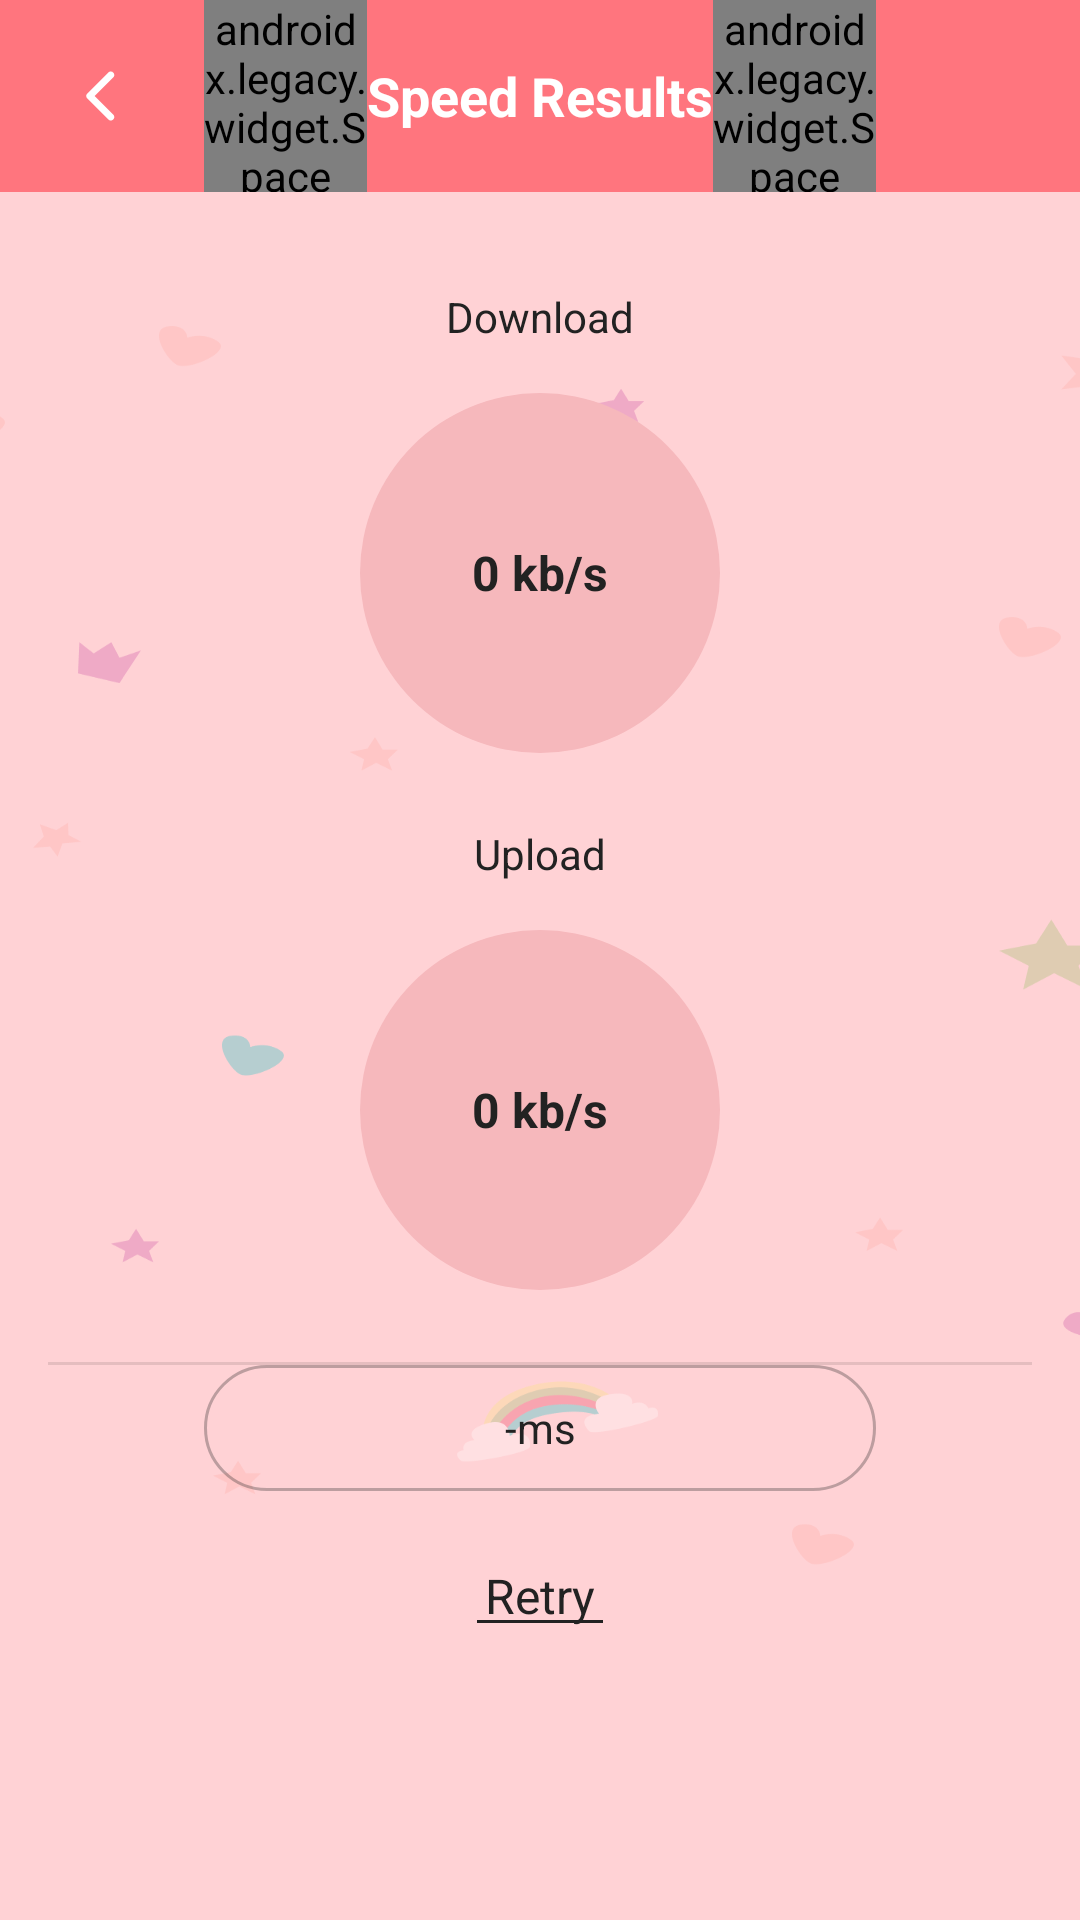

Reconstruct the res/layout file that produces this screen, plus the resources it refers to.
<!-- AndroidManifest.xml: application theme Theme.PollyPony -->
<!-- res/layout/activity_inspect.xml -->
<?xml version="1.0" encoding="utf-8"?>
<FrameLayout xmlns:android="http://schemas.android.com/apk/res/android"
    xmlns:app="http://schemas.android.com/apk/res-auto"
    xmlns:tools="http://schemas.android.com/tools"
    android:layout_width="match_parent"
    android:layout_height="match_parent"
    android:background="#FFFF757E"
    tools:context=".start.InspectActivity">

    <androidx.appcompat.widget.LinearLayoutCompat
        android:layout_width="match_parent"
        android:orientation="vertical"
        android:gravity="center_horizontal"
        android:background="#FFFF757E"
        android:layout_height="match_parent">

        <androidx.appcompat.widget.LinearLayoutCompat
            android:layout_width="match_parent"
            android:layout_height="64dp"
            android:gravity="center_vertical"
            android:orientation="horizontal">

            <ImageView
                android:id="@+id/c_light_back"
                android:layout_width="wrap_content"
                android:layout_height="match_parent"
                android:paddingStart="20dp"
                android:paddingEnd="20dp"
                android:src="@mipmap/c_light_back" />

            <androidx.legacy.widget.Space
                android:layout_width="0dp"
                android:layout_height="match_parent"
                android:layout_weight="1" />

            <TextView
                android:layout_width="wrap_content"
                android:layout_height="wrap_content"
                android:text="Speed Results"
                android:textColor="@color/white"
                android:textSize="18dp"
                android:textStyle="bold" />

            <androidx.legacy.widget.Space
                android:layout_width="0dp"
                android:layout_height="match_parent"
                android:layout_weight="1" />

            <ImageView
                android:layout_width="wrap_content"
                android:layout_height="match_parent"
                android:paddingStart="20dp"
                android:paddingEnd="20dp"
                android:src="@mipmap/c_dark_back"
                android:visibility="invisible" />

        </androidx.appcompat.widget.LinearLayoutCompat>

        <androidx.appcompat.widget.LinearLayoutCompat
            android:layout_width="match_parent"
            android:layout_weight="1"
            android:orientation="vertical"
            android:paddingTop="32dp"
            android:gravity="center_horizontal"
            android:background="@mipmap/b_on_find"
            android:layout_height="0dp">

            <TextView
                android:text="Download"
                android:textSize="14dp"
                android:textColor="#FF222222"
                android:layout_width="wrap_content"
                android:layout_height="wrap_content"/>

            <FrameLayout
                android:layout_marginTop="16dp"
                android:background="@drawable/bd_inspect_circle"
                android:layout_width="120dp"
                android:layout_height="120dp">

                <TextView
                    android:id="@+id/inspect_down"
                    android:layout_gravity="center"
                    android:text="0 kb/s"
                    android:textSize="16dp"
                    android:textStyle="bold"
                    android:textColor="#FF222222"
                    android:layout_width="wrap_content"
                    android:layout_height="wrap_content"/>

                <ProgressBar
                    android:id="@+id/down_loading"
                    android:layout_gravity="center"
                    style="@style/Widget.AppCompat.ProgressBar"
                    android:layout_width="36dp"
                    android:layout_height="36dp"
                    android:visibility="gone"
                    android:indeterminate="true"
                    android:indeterminateDrawable="@drawable/anim_inspect_loading_36" />

            </FrameLayout>

            <TextView
                android:text="Upload"
                android:textSize="14dp"
                android:layout_marginTop="24dp"
                android:textColor="#FF222222"
                android:layout_width="wrap_content"
                android:layout_height="wrap_content"/>

            <FrameLayout
                android:layout_marginTop="16dp"
                android:background="@drawable/bd_inspect_circle"
                android:layout_width="120dp"
                android:layout_height="120dp">

                <TextView
                    android:id="@+id/inspect_up"
                    android:layout_gravity="center"
                    android:text="0 kb/s"
                    android:textSize="16dp"
                    android:textStyle="bold"
                    android:textColor="#FF222222"
                    android:layout_width="wrap_content"
                    android:layout_height="wrap_content"/>

                <ProgressBar
                    android:id="@+id/up_loading"
                    android:layout_gravity="center"
                    style="@style/Widget.AppCompat.ProgressBar"
                    android:layout_width="36dp"
                    android:layout_height="36dp"
                    android:visibility="gone"
                    android:indeterminate="true"
                    android:indeterminateDrawable="@drawable/anim_inspect_loading_36" />

            </FrameLayout>

            <View
                android:layout_marginTop="24dp"
                android:layout_marginStart="16dp"
                android:layout_marginEnd="16dp"
                android:background="#1A000000"
                android:layout_width="match_parent"
                android:layout_height="1dp"/>

            <TextView
                android:id="@+id/inspect_ms"
                android:gravity="center"
                android:textColor="#FF222222"
                android:textSize="14dp"
                android:text="-ms"
                android:background="@drawable/bd_inspect_ms"
                android:layout_width="224dp"
                android:layout_height="42dp"/>

            <androidx.appcompat.widget.LinearLayoutCompat
                android:id="@+id/retry"
                android:layout_width="wrap_content"
                android:orientation="vertical"
                android:gravity="center"
                android:paddingTop="24dp"
                android:paddingBottom="24dp"
                android:paddingStart="30dp"
                android:paddingEnd="30dp"
                android:layout_height="wrap_content">

                <TextView
                    android:text="Retry"
                    android:textSize="16dp"
                    android:textColor="#FF222222"
                    android:layout_width="42dp"
                    android:gravity="center"
                    android:layout_height="wrap_content"/>

                <View
                    android:layout_marginTop="-3dp"
                    android:background="#FF222222"
                    android:layout_width="42dp"
                    android:layout_height="1dp"/>

            </androidx.appcompat.widget.LinearLayoutCompat>

        </androidx.appcompat.widget.LinearLayoutCompat>

    </androidx.appcompat.widget.LinearLayoutCompat>


</FrameLayout>
<!-- resources referenced by this layout -->
<resources>
  <!-- drawable anim_inspect_loading_36 (drawable) -->
  <?xml version="1.0" encoding="utf-8"?>
  <rotate xmlns:android="http://schemas.android.com/apk/res/android"
      android:drawable="@mipmap/c_inspect_loading"
      android:fromDegrees="0"
      android:toDegrees="360"
      android:pivotX="50%"
      android:pivotY="50%"/>
  <!-- drawable bd_inspect_circle (drawable) -->
  <?xml version="1.0" encoding="utf-8"?>
  <shape xmlns:android="http://schemas.android.com/apk/res/android">
      <solid android:color="#FFF6B8BC"/>
      <size android:width="120dp" android:height="120dp"/>
      <corners android:radius="120dp"/>
  </shape>
  <!-- drawable bd_inspect_ms (drawable) -->
  <?xml version="1.0" encoding="utf-8"?>
  <shape xmlns:android="http://schemas.android.com/apk/res/android">
      <stroke android:color="#4D222222" android:width="1dp"/>
      <solid android:color="@android:color/transparent"/>
      <corners android:radius="100dp"/>
  </shape>
  <!-- mipmap b_on_find: png bitmap (mipmap-xxhdpi, 69706 bytes) -->
  <!-- mipmap c_dark_back: png bitmap (mipmap-xxhdpi, 660 bytes) -->
  <!-- mipmap c_light_back: png bitmap (mipmap-xxhdpi, 599 bytes) -->
  <style name="Theme.PollyPony" parent="Theme.AppCompat.Light.NoActionBar">
          <item name="android:statusBarColor">@android:color/transparent</item>
          <item name="android:windowBackground">@mipmap/b_on_find</item>
      </style>
  <!-- not gathered from this repository: default colours our renderer supplied (Android Studio template values) -->
  <color name="white">#FFFFFFFF</color>
</resources>
